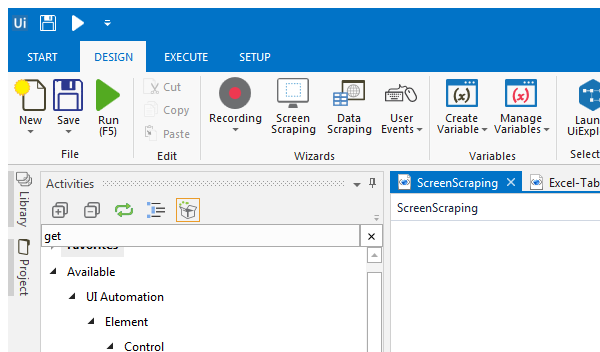
Task: Blank Project
Workflow: ScreenScraping

Step 1: Attach Window 'BluedartE Page' in window 'Bluedart Express ltd : Tracking Details' (firefox.exe)

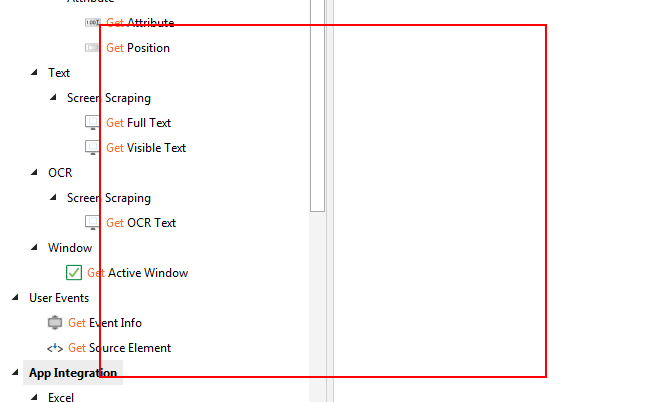
Step 2: get-text from the table